Labelled photos from "gemstone", an image-classification folder in jrbmanalo/GemstoneClassifier. The possible labels are: aquamarine, emerald, garnet, morganite, onyx, pearl, peridot, ruby, sapphire, sapphire blue, spessartite, topaz, turquoise.

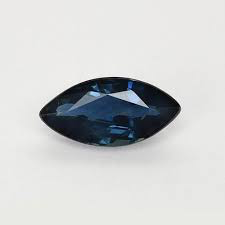
Label: sapphire blue

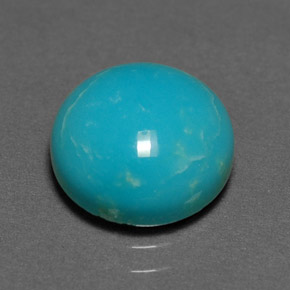
Label: turquoise

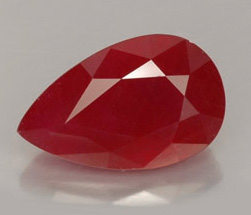
Label: ruby

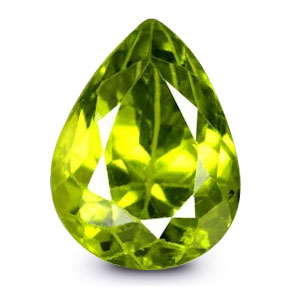
Label: peridot

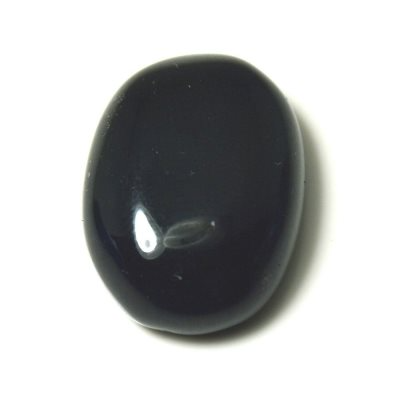
Label: onyx

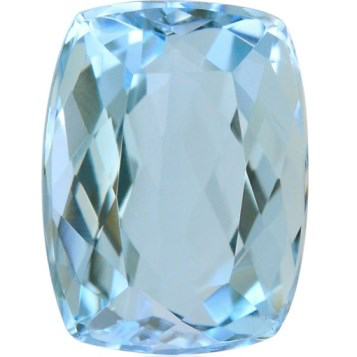
Label: aquamarine
